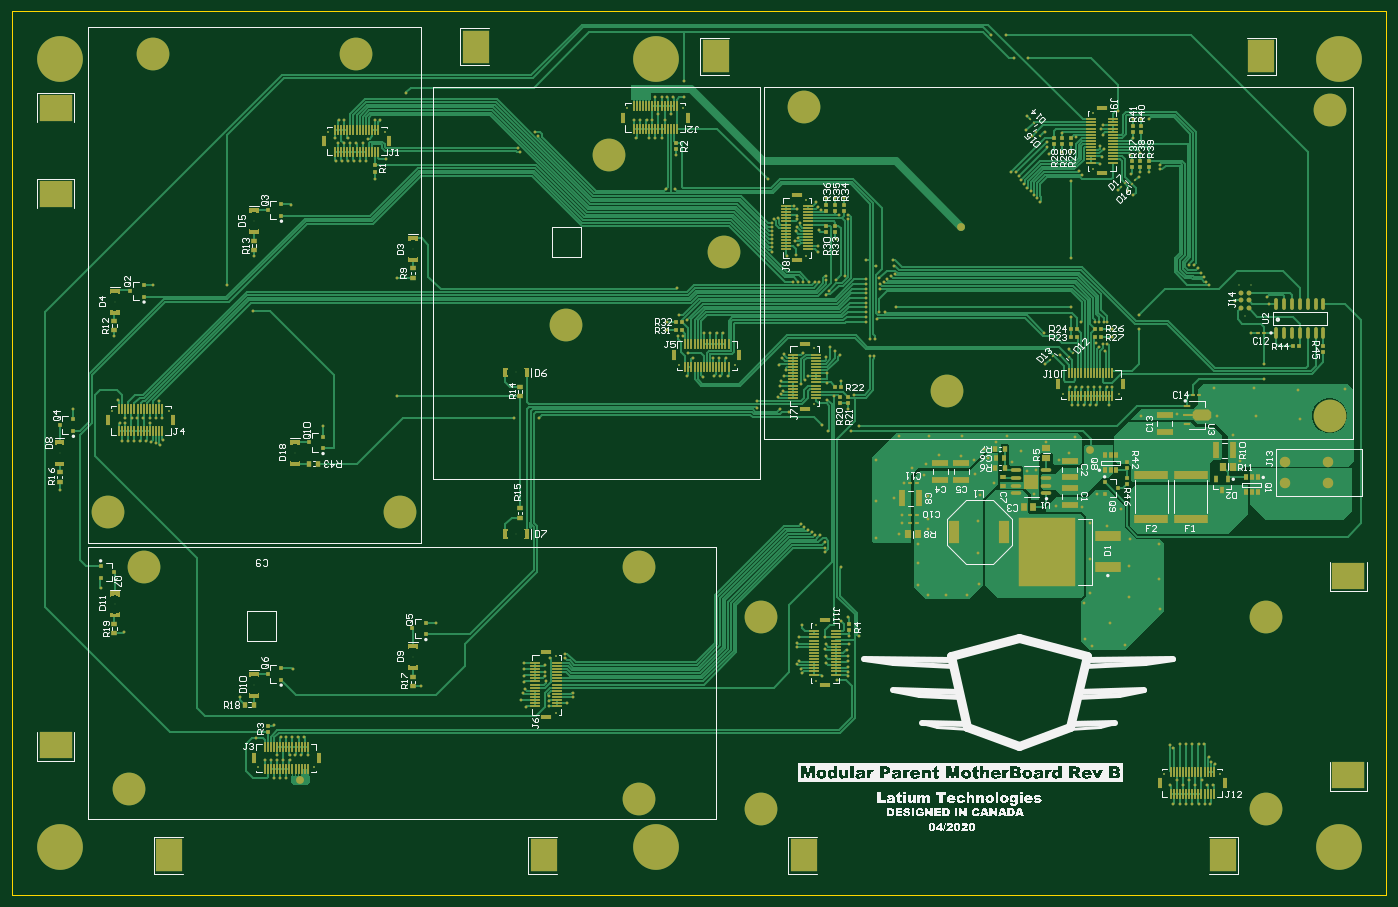
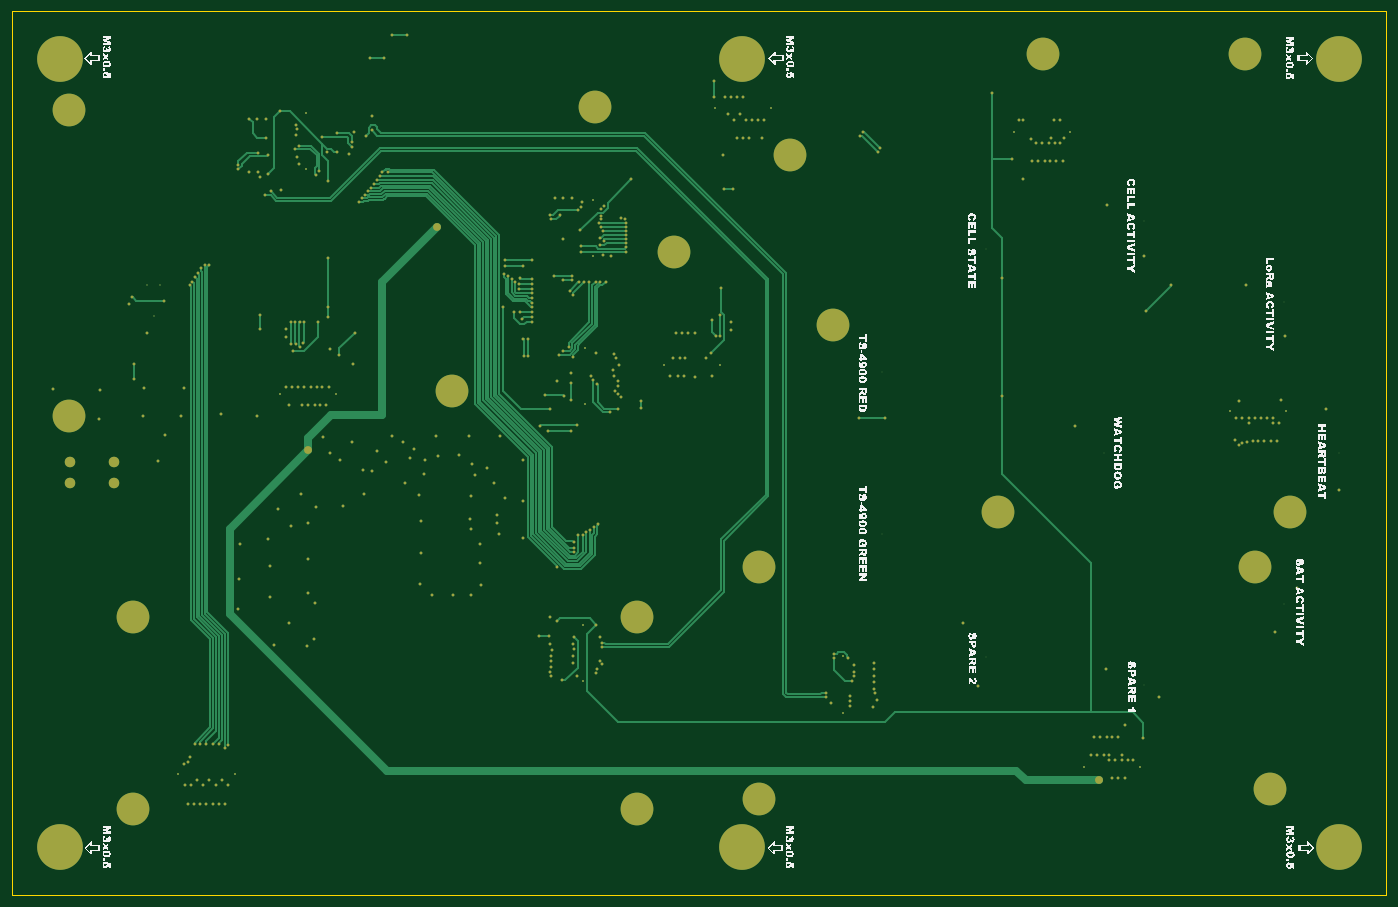
Circuit board: 7 layer files. Board 222.2 x 142.9 mm.
- bottom_copper: Modular Parent Motherboard.GBL (29406 bytes)
- bottom_silk: Modular Parent Motherboard.GBO (219516 bytes)
- bottom_mask: Modular Parent Motherboard.GBS (13776 bytes)
- outline: Modular Parent Motherboard.GM1 (232 bytes)
- top_copper: Modular Parent Motherboard.GTL (94541 bytes)
- top_silk: Modular Parent Motherboard.GTO (190435 bytes)
- top_mask: Modular Parent Motherboard.GTS (35535 bytes)

=== bottom_copper: Modular Parent Motherboard.GBL (29406 bytes, source omitted) ===
=== bottom_silk: Modular Parent Motherboard.GBO (219516 bytes, source omitted) ===
=== bottom_mask: Modular Parent Motherboard.GBS (13776 bytes, source omitted) ===
=== outline: Modular Parent Motherboard.GM1 ===
G04 Layer_Color=16711935*
%FSLAX25Y25*%
%MOIN*%
G70*
G01*
G75*
%ADD77C,0.00800*%
D77*
X100000Y662500D02*
X975000D01*
X100000Y100000D02*
Y662500D01*
X975000Y100000D02*
Y662500D01*
X100000Y100000D02*
X975000D01*
M02*

=== top_copper: Modular Parent Motherboard.GTL (94541 bytes, source omitted) ===
=== top_silk: Modular Parent Motherboard.GTO (190435 bytes, source omitted) ===
=== top_mask: Modular Parent Motherboard.GTS (35535 bytes, source omitted) ===
